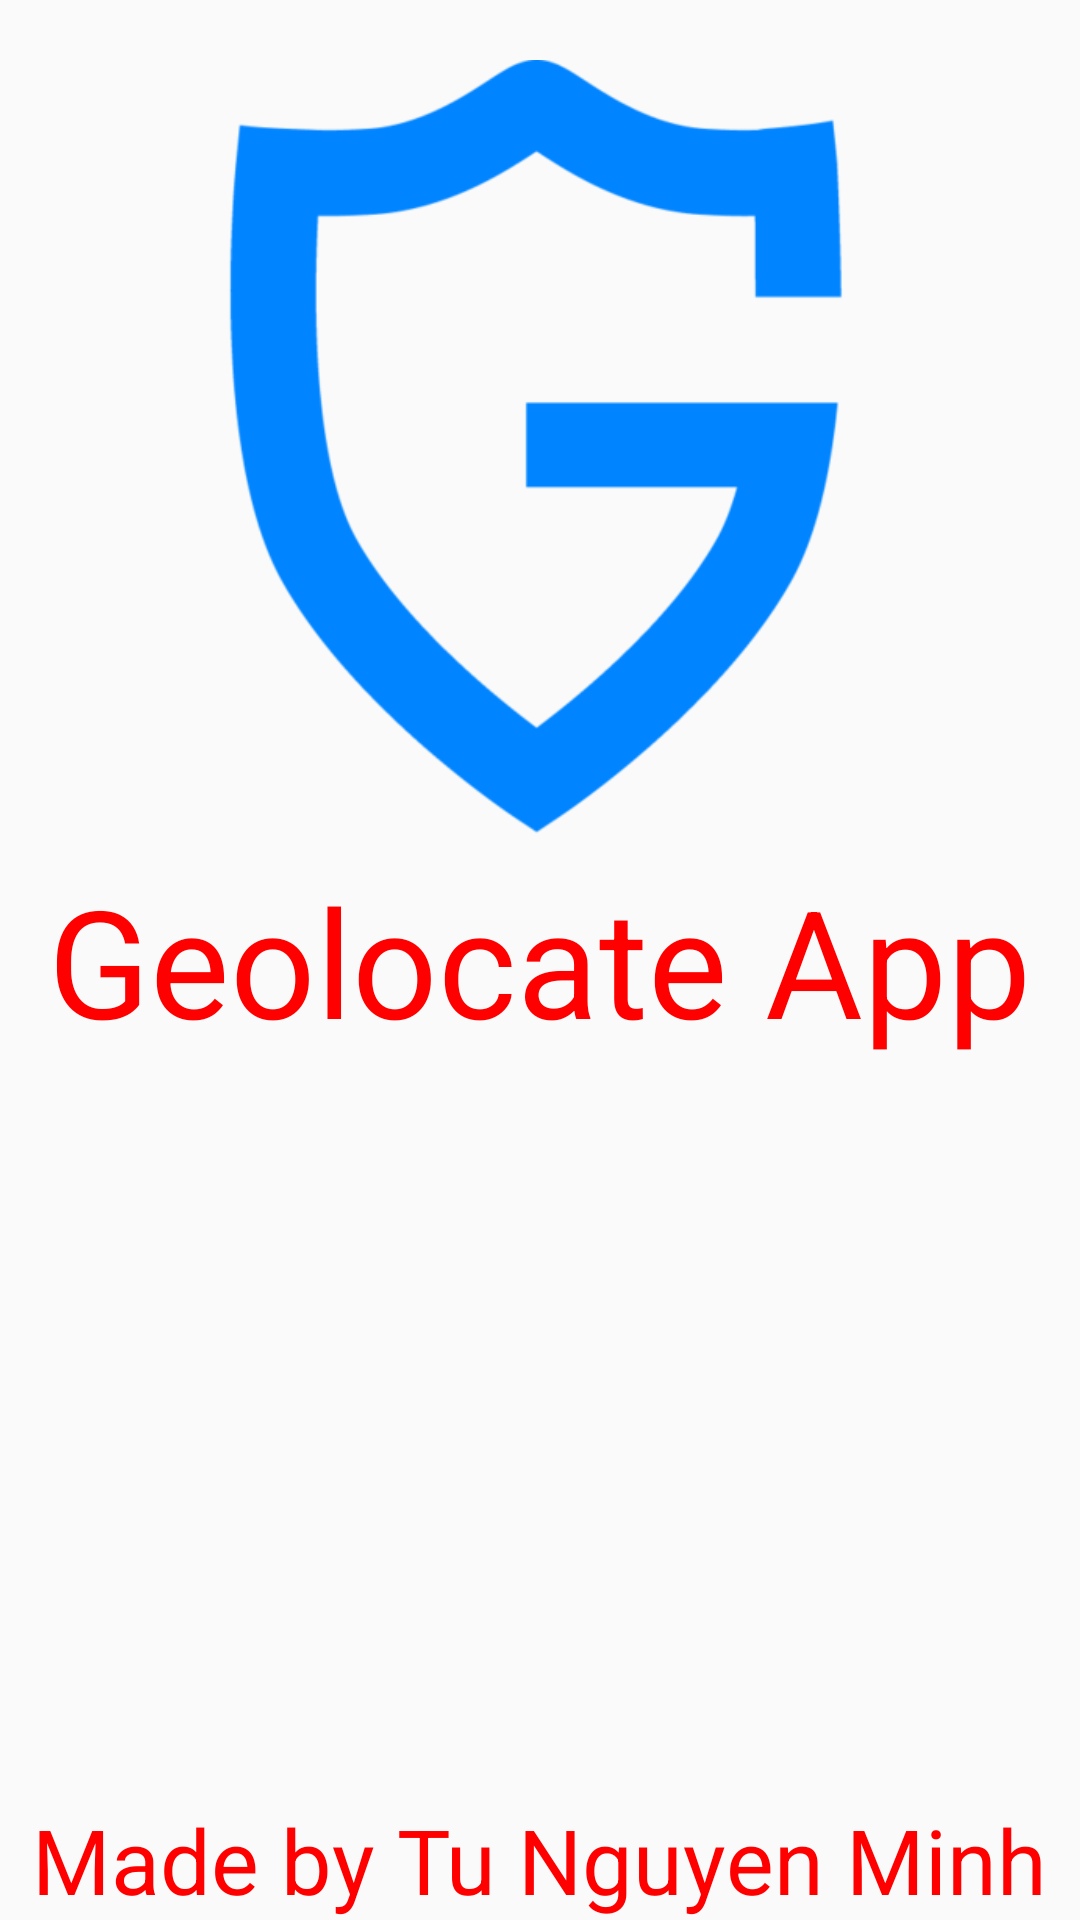

The Android layout XML behind this screen, and the referenced resources:
<!-- AndroidManifest.xml: application theme Theme.GeolocateApp -->
<!-- res/layout/activity_launch.xml -->
<?xml version="1.0" encoding="utf-8"?>
<RelativeLayout xmlns:android="http://schemas.android.com/apk/res/android"
    xmlns:app="http://schemas.android.com/apk/res-auto"
    xmlns:tools="http://schemas.android.com/tools"
    android:layout_width="match_parent"
    android:layout_height="match_parent"
    tools:context=".Activity.LaunchActivity">

    <ImageView
        android:layout_width="match_parent"
        android:layout_height="match_parent"
        android:layout_above="@id/textview1"
        android:scaleType="fitCenter"
        android:layout_marginTop="20dp"
        android:src="@drawable/geocomplyicon" />
    <TextView
        android:layout_width="wrap_content"
        android:layout_height="wrap_content"
        android:text="Geolocate App"
        android:textSize="50dp"
        android:textColor="#FF0000"
        android:layout_centerInParent="true"
        android:id="@+id/textview1"/>
    <TextView
        android:layout_width="wrap_content"
        android:layout_height="wrap_content"
        android:text="Made by Tu Nguyen Minh"
        android:textSize="30dp"
        android:textColor="#FF0000"
        android:layout_centerInParent="true"
        android:layout_alignParentBottom="true"/>

</RelativeLayout>
<!-- resources referenced by this layout -->
<resources>
  <!-- drawable geocomplyicon: png bitmap (drawable-v24, 19294 bytes) -->
  <style name="Theme.GeolocateApp" parent="Theme.AppCompat.Light">
      </style>
</resources>
